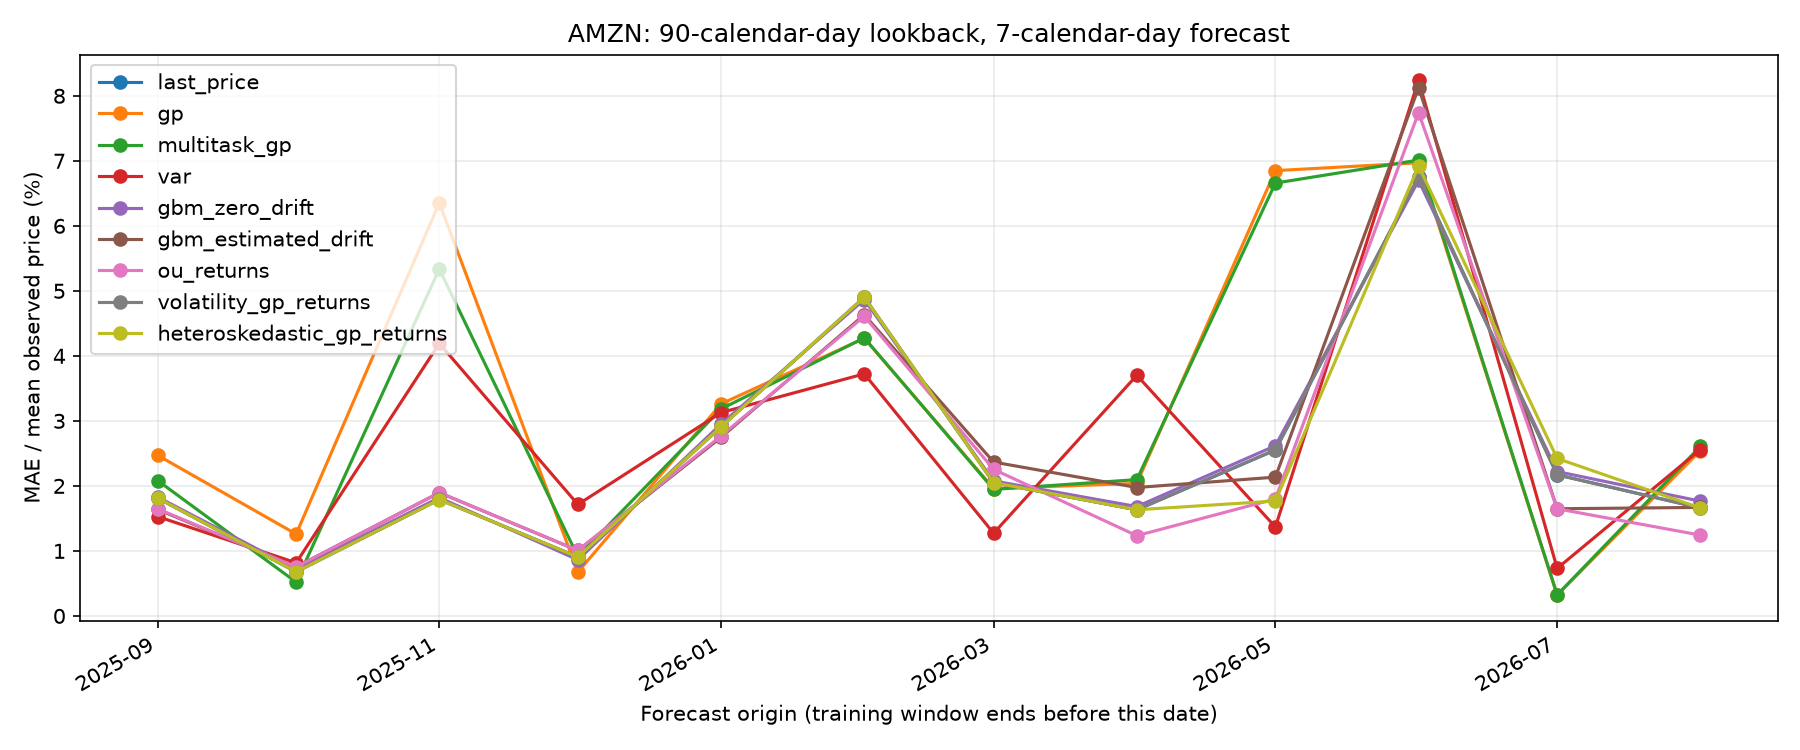

Data behind this chart, as committed beside it:
model, folds, observations, mean_mae, pooled_mae, mean_rmse, pooled_rmse, mean_nmae_pct, pooled_nmae_pct, mean_nrmse_pct, pooled_nrmse_pct, mean_mape_pct, direction_accuracy, terminal_direction_accuracy, directional_folds, terminal_log_return_mae, terminal_log_return_mae_pct, terminal_brier_score, terminal_return_mae, brier_score, mean_probability_up, realized_up_frequency, coverage_95
last_price, 12, 56, 6.006, 6.082, 6.97, 8.542, 2.485, 2.54, 2.889, 3.567, 2.499, , , 0, 0.03477, 3.477, 0.25, 0.03477, 0.25, 0.5, 0.75, 0.9167
gp, 12, 56, 7.989, 8.23, 8.975, 11.18, 3.247, 3.437, 3.662, 4.667, 3.257, 0.5833, 0.5833, 12, 0.04699, 4.699, 0.3029, 0.04699, 0.3029, 0.4707, 0.75, 0.8833
multitask_gp, 12, 56, 7.588, 7.818, 8.571, 10.76, 3.079, 3.265, 3.492, 4.494, 3.091, 0.5, 0.5, 12, 0.04451, 4.451, 0.2967, 0.04451, 0.2967, 0.4836, 0.75, 0.9
var, 12, 56, 6.634, 6.742, 7.461, 9.349, 2.748, 2.815, 3.089, 3.904, 2.758, 0.5, 0.5, 12, 0.03709, 3.709, 0.2725, 0.03709, 0.2725, 0.5182, 0.75, 0.8667
gbm_zero_drift, 12, 56, 6.067, 6.141, 7.019, 8.55, 2.509, 2.564, 2.909, 3.57, 2.522, 0.25, 0.25, 12, 0.03527, 3.527, 0.2545, 0.03527, 0.2545, 0.4914, 0.75, 0.9167
gbm_estimated_drift, 12, 56, 6.152, 6.263, 7.105, 9.098, 2.549, 2.615, 2.951, 3.799, 2.565, 0.5, 0.5, 12, 0.03636, 3.636, 0.2549, 0.03636, 0.2549, 0.5301, 0.75, 0.8833
ou_returns, 12, 56, 5.748, 5.856, 6.666, 8.668, 2.383, 2.445, 2.771, 3.62, 2.399, 0.6667, 0.6667, 12, 0.03389, 3.389, 0.2334, 0.03389, 0.2334, 0.5417, 0.75, 0.9
volatility_gp_returns, 12, 56, 6.006, 6.082, 6.97, 8.542, 2.485, 2.54, 2.889, 3.567, 2.499, , , 0, 0.03477, 3.477, 0.25, 0.03477, 0.25, 0.5, 0.75, 0.9
heteroskedastic_gp_returns, 12, 56, 5.915, 5.973, 6.884, 8.521, 2.454, 2.494, 2.86, 3.558, 2.468, 0.4167, 0.4167, 12, 0.03429, 3.429, 0.2481, 0.03429, 0.2481, 0.5069, 0.75, 0.9
